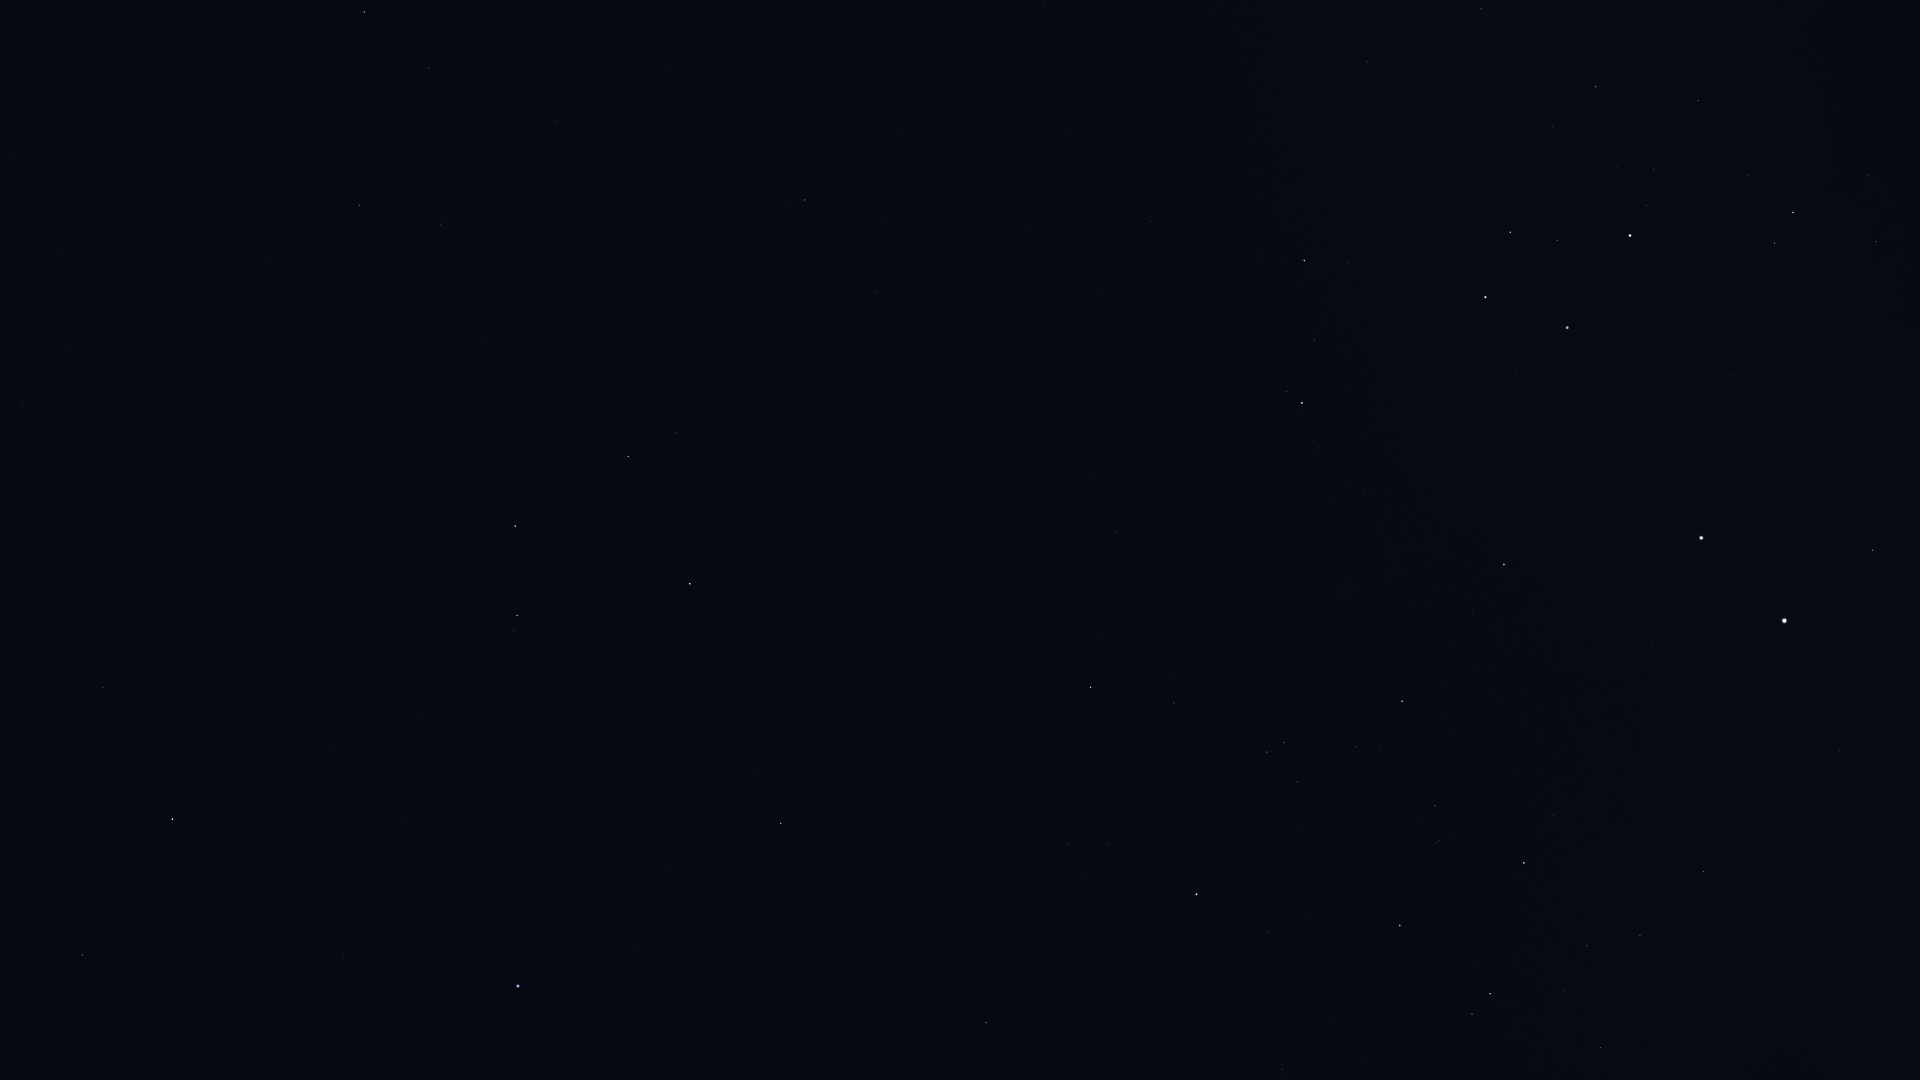

Data behind this chart, as committed beside it:
Star_ID, Name, X, Y
52943, HIP 52943, 364, 12
53740, Alkes, 429, 67
54158, Dingolay, 15, 178
54204, HIP 54204, 665, 67
54463, HIP 54463, 1481, 9
55174, Hunahpú, 592, 152
55282, HIP 55282, 359, 205
55664, Shama, 19, 316
55687, HIP 55687, 265, 260
55705, HIP 55705, 441, 224
56343, HIP 56343, 805, 200
56480, HIP 56480, 1367, 114
56561, HIP 56561, 1596, 87
56572, Sagarmatha, 124, 371
56633, HIP 56633, 256, 343
57283, HIP 57283, 484, 339
57291, Uklun, 1487, 132
57363, HIP 57363, 1698, 100
57936, HIP 57936, 877, 292
58188, HIP 58188, 472, 413
59196, HIP 59196, 1304, 260
59199, Alchiba, 676, 432
59747, Imai, 1510, 232
59803, Gienah, 515, 526
60129, Zaniah, 103, 687
60260, Ginan, 1557, 240
60644, Tupã, 1653, 226
60718, Acrux, 1630, 235
60823, HIP 60823, 1314, 340
60965, Algorab, 517, 615
61084, Gacrux, 1485, 297
61174, HIP 61174, 514, 631
61199, HIP 61199, 1868, 176
61359, Kraz, 690, 584
61585, HIP 61585, 1793, 212
62322, HIP 62322, 1774, 243
62434, Mimosa, 1567, 328
63090, Minelauva, 82, 955
64166, HIP 64166, 756, 772
64962, HIP 64962, 781, 823
65109, HIP 65109, 1091, 687
65474, Spica, 518, 986
65936, HIP 65936, 1174, 703
66047, Dofida, 1351, 615
66657, HIP 66657, 1504, 564
67464, HIP 67464, 1267, 752
67472, HIP 67472, 1284, 742
68282, HIP 68282, 1356, 747
68702, Hadar, 1701, 538
68895, HIP 68895, 986, 1022
68933, Menkent, 1196, 894
69415, HIP 69415, 1018, 1046
70576, HIP 70576, 1439, 840
71352, HIP 71352, 1400, 925
71536, HIP 71536, 1553, 815
71681, Toliman, 1784, 621
71683, Rigil Kentaurus, 1784, 621
71860, HIP 71860, 1524, 863
71908, HIP 71908, 1873, 550
74395, HIP 74395, 1703, 872
... 3 more rows
